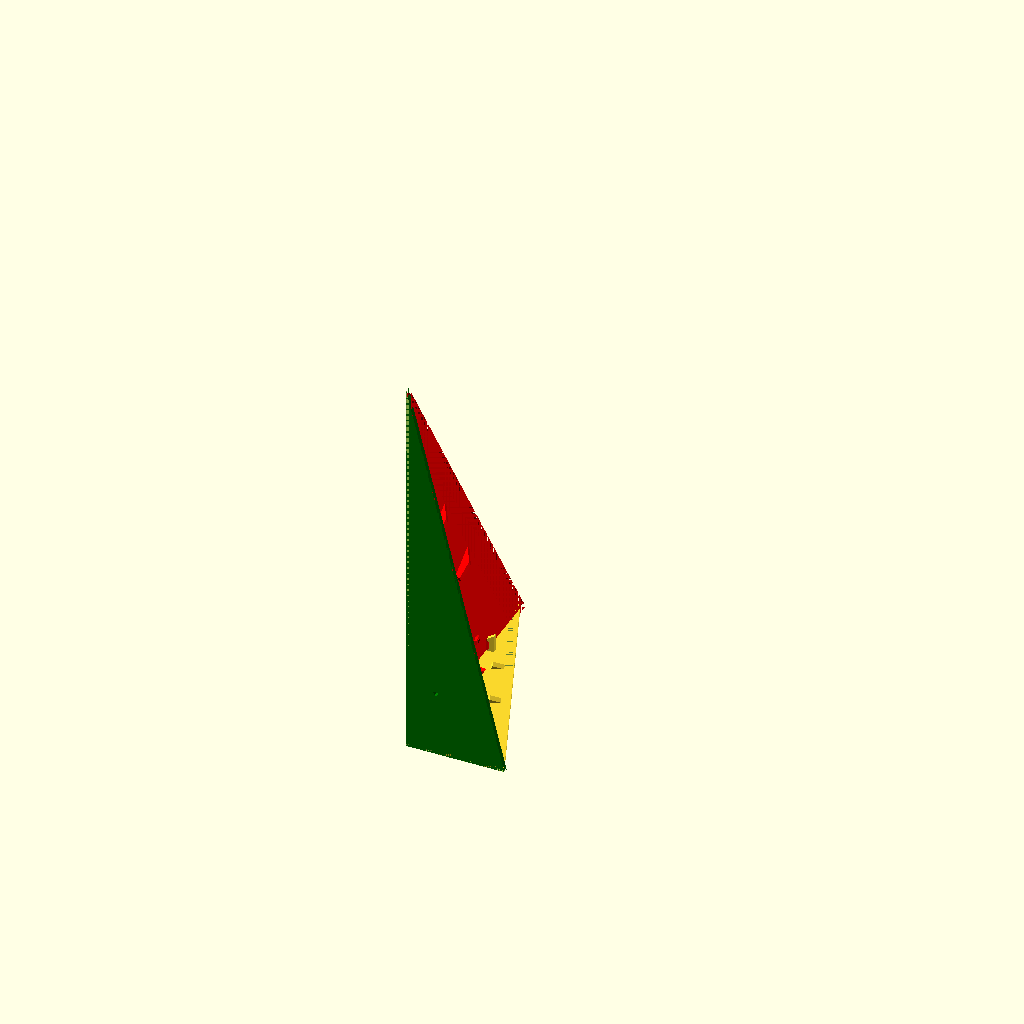
Cell 1: the model at its default parameters.
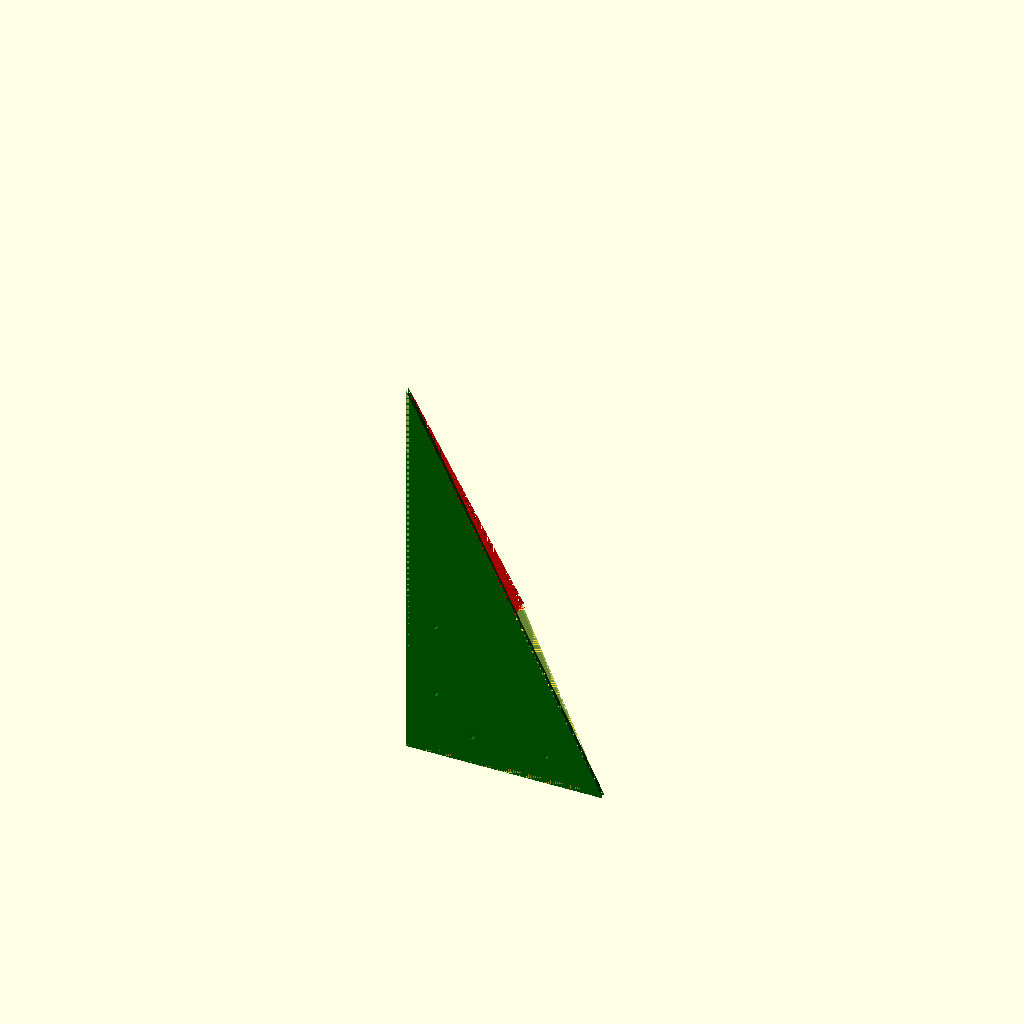
Cell 2: side_x = 80 (everything else at default).
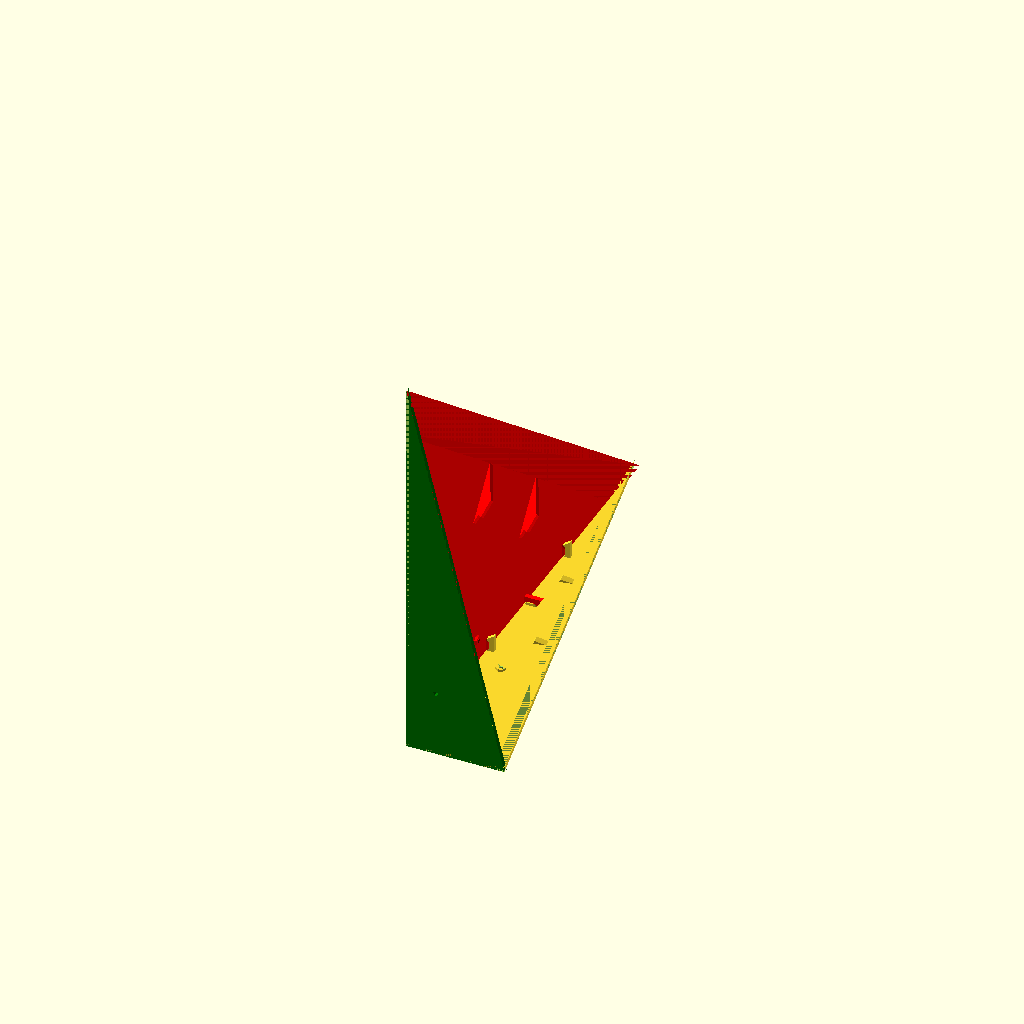
Cell 3 — side_y set to 200, the other parameters unchanged.
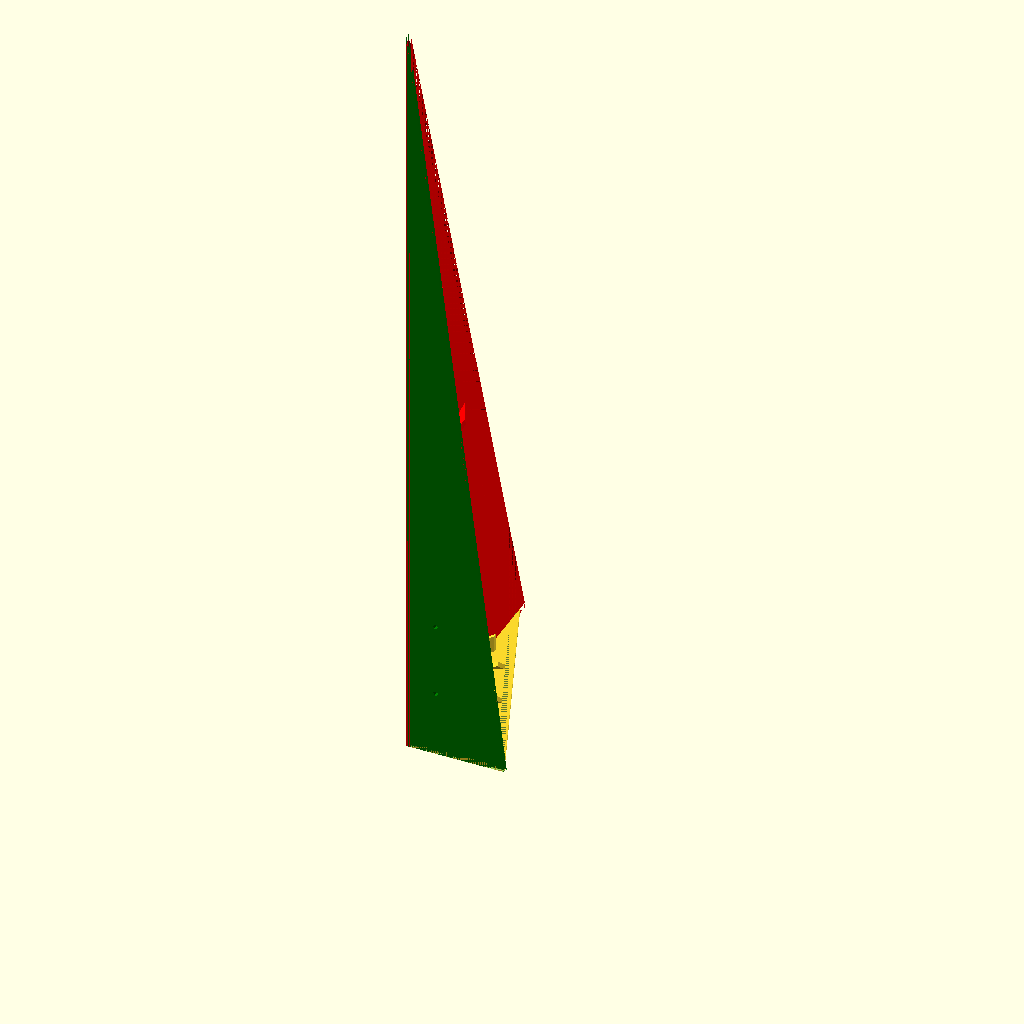
Cell 4: side_z = 320 (everything else at default).
One fixed orthographic camera (rotation 55°, 0°, 25°; colour scheme Cornfield) for every cell.
The OpenSCAD source (enclosures/corner.scad):
// This code builds a box with three arbitrary sides that fits into the corner of a room. You can add arbitrary holes for a cable (wall panels) or some sensors (room side). The wall panels are identical if the side lengths are. Wall-to-wall edges can be mitered because wall corners often are. Miter depth is measured along the wall and can be > the box thickness. The miter angle is always 45°.

// All measurements are in mm.

// side lengths
side_x = 40;
side_y = 100;
side_z = 160;
edge_miter = 1; // TODO

// thickness of walls.
wall_side = 2;
wall_top = 3;

// add mounting holes? at most n per side. They start in the corner and extend until there are either n/2 on a side or they get too close to the edge. NB: there's no collision check of holes vs. hooks!
n_holes = 4;
hole_inner = 2; // bore diameter
hole_outer = 4; // ring
hole_height = 1;
hole_inner_sink = 1; // slant
hole_edge = 10; // distance from the edge
hole_offset = 30; // distance between holes

// separation between pieces when printing
delta = 5;

/*
 * The pieces are joined with some fancy hooks, the parameters for which require some explaining.

This is the groove which the hook joins:
 
     |   |
     |   |
     |   |
     |   | /- here is where the tip ends up at
    /    | -- hook_edge
    |    | -- hook_len
     \   | -- the part's edge is extended until it is hook_len high
      \  |
       \/  -- 1/2 miter

The top/side joins are <90° so this will be slanted to the left.

The hook, below, moves up and joins with the groove:
     /---- the top of the hook
 |\  ----- height: hook_head
 | \ /---- the tip of the hook
 | / ----- height: hook_edge
 | | ----- height: hook_len-hook_base
/ _|_----- height: hook_base
     \
      \
       \
_______/ - 1/2 miter
^ ^ ^ 
| |  \---- width: hook_edge_depth
|  \------ width: hook_depth
 \-------- width: hook_base_depth

For the top/side joins this will move to the left appropriately.

The hook shall be auto-placed so that it (a) meets with the groove and (b) isn't cut off by the miter.

hook_edge must be smaller than hook_edge_depth, otherwise the sides can just slide apart. This is not a problem with the top. TODO allow different parameters for it.

*/
n_hooks = 2; // per edge, evenly spaced.
hook_width = 2; // extrusion of the hook
groove_width = 3; // extrusion of the groove

hook_depth = 2;
hook_edge_depth = 1;
hook_head = 2;
hook_edge = 1;
hook_len = 4;
hook_base = 1;
hook_base_depth = 0.5;

HOOKS = [n_hooks,hook_width,groove_width,hook_depth,hook_edge_depth,hook_head,hook_edge,hook_len,hook_base,hook_base_depth];

// Customizeable hooks. The basic lookup function just uses the same hook style everywhere.
function hc(n,c) = HOOKS[c];
N_HOOKS=0;
H_WIDTH=1;
H_G_WIDTH=2;
H_DEPTH=3;
H_EDGE_DEPTH=4;
H_HEAD=5;
H_EDGE=6;
H_LEN=7;
H_BASE=8;
H_BASE_DEPTH=9;

// don't change below this point

// first, some common trig formulae

function distance(a,b) = sqrt(a*a+b*b);

// Two circles of radius a and b, centered at (0,0) and (c,0), meet at (x,y):
function circle_intersect_x(a,c,b) = (a*a+c*c-b*b)/2/c;
function circle_intersect_y(a,x) = sqrt(a*a-x*x);

// all arrays are duplicated to avoid mod() when indexing with an offset

// arbitrary ordering so that side_x/side_y is at +x/+y when flattened.
// (z-axis ends up at -y, the y edge is mirrored to -x
//  the top of the box is in the -x/+y quadrant)
// This continues in the rest of the code: think of index zero as the Z axis
// or as referring to the XY-triangle that's perpendicular to it.
// Same for the other axes of course.

axes = [side_z,side_x,side_y,
        side_z,side_x,side_y,
        side_z,side_x,side_y]; 

// The edges are numbered so that edge N doesn't touch axis N
function _edge(n) = distance(axes[n+1], axes[n+2]);
edges = [_edge(0),_edge(1),_edge(2),
         _edge(0),_edge(1),_edge(2),
         _edge(0),_edge(1),_edge(2)];

// internal angles of side triangle n on the side in common with n+1
function side_angle(n) = atan2(axes[n+1], axes[n+2]);
angles1 = [side_angle(0),side_angle(1),side_angle(2),
           side_angle(0),side_angle(1),side_angle(2),
           side_angle(0),side_angle(1),side_angle(2)];

// The corners of the top plate, when it lies flat, are at X=(0,0) Z=(edge_y,0) Y=(x2,y2)
// yes this is the wrong way 'round, but that is intentional because you need to flip the lid when you put it on top of the box
x2=circle_intersect_x(edges[0],edges[2],edges[1]);
y2=circle_intersect_y(edges[0],x2);

// Heights of side triangles. Again, height vector N is perpendicular to axis N.
function _height(n) = sin(angles1[n]) * axes[n+2];
heights = [_height(0),_height(1),_height(2),
           _height(0),_height(1),_height(2),
           _height(0),_height(1),_height(2)];

// internal angle of the top plate against side N
function top_angle(n) = atan2(axes[n], heights[n]);
angles2 = [top_angle(0),top_angle(1),top_angle(2),
           top_angle(0),top_angle(1),top_angle(2),
           top_angle(0),top_angle(1),top_angle(2)];

// The edge to remove from wall N+1 so that it meets wall N-1 halfway,
// which can be rotated so that it's also the edge to remove from N-1
// to meet N+1 halfway, which is why there's only one chamfer1 module.
module chamfer1(n) {
    translate([0,0,wall_side])
        rotate(a=[0,90,0])
            linear_extrude(height=axes[n], center=false) 
                polygon([[0,0],[wall_side,0],[0,wall_side]]);
}

// A wall with thickness B merges with a wall with thickness A at angle Alpha
// so that their outer edges coincide. Calculate the angle Gamma (with 0<Gamma<Alpha)
// required to chamfer the edge of B so that the walls' inner edges also meet.
// (Verifying this formula is left as an exercise for the reader.)
function angle_c(alpha,a,b) = atan2(b, a/sin(alpha)+b/tan(alpha));

// The edge to remove from side N so that it meets the top halfway
module chamfer2(n) {
    ac = angle_c(angles2[n+2], wall_top, wall_side);

    translate([0,axes[n+1],wall_side])
        rotate([0,0,angles1[n+2]+180])
            rotate([-90,0,0])
                linear_extrude(height=edges[n+2], center=false) 
                    polygon([[0,0],[wall_side/tan(ac),0],[0,wall_side]]);
}

// The three chamfer edges of a side
module chamfer_side(n) {
    union() {
        chamfer1(n);
        translate([wall_side,0,wall_side]) rotate([-90,0,90]) chamfer1(n+1);
        chamfer2(n);
    }
}

// The edge to remove from the top so that it meets wall N halfway
module chamfer3(n) {
    ac = angle_c(angles2[n], wall_side, wall_top);
    rotate([0,90,0])
        linear_extrude(height=edges[n], center=false)
            polygon([[0,0],[-wall_top,0],[-wall_top,wall_top/tan(ac)]]);
}

// calculate the internal angle of the top triangle at corner N
// (also left as an exercise …)
function angle3(n) = acos((edges[n+1]*edges[n+1]+edges[n+2]*edges[n+2]-edges[n]*edges[n])/2/edges[n+1]/edges[n+2]);

// The three chamfer edges of the top
module chamfer_top() {
    union() {
        chamfer3(2); // the Y edge of the top plate lies along the x axis. See "corners of the top plate", above
        translate([x2,y2,0]) rotate([0,0,180+angle3(1)]) chamfer3(0);
        translate([edges[2],0,0]) rotate([0,0,180-angle3(0)]) chamfer3(1);
    }
}



// ***** Here's where we build our joints. ******

// polygon for the hook. n-1: edge-to-edge, else edge-to-top
module poly_hook(n) {
    a_hook = atan2(hc(n,H_HEAD), hc(n,H_DEPTH)+hc(n,H_EDGE_DEPTH));
    a_wall = (n<0) ? 90 : angles2[n];
    a_chamfer = (n<0) ? 45 : angle_c(angles2[n], wall_top, wall_side);

    y_tip = hc(n,H_LEN)+hc(n,H_EDGE);
    y_top = hc(n,H_LEN)+hc(n,H_EDGE)+hc(n,H_HEAD);

    // if a_hook > a_wall, the wall is too flat and we need to start with the hook's top
    x_top = (a_hook > a_wall) ? y_top/tan(a_wall) : y_tip/tan(a_wall)+hc(n,H_EDGE_DEPTH)+hc(n,H_DEPTH);
    x_tip = (a_hook > a_wall) ? y_top/tan(a_wall)-hc(n,H_EDGE_DEPTH)-hc(n,H_DEPTH) : y_tip/tan(a_wall);

    x_edge = x_tip+hc(n,H_EDGE_DEPTH);
    y_edge = y_tip-hc(n,H_EDGE);

    // base towards the center
    // polygon([[x_top,y_top], [x_tip,y_tip], [x_edge,y_edge], [x_edge,0], [x_edge+hook_depth+hc(n,H_BASE_DEPTH),0], [x_tip,hc(n,H_BASE)]]);
    // base towards the edge
    polygon([[x_top,y_top], [x_tip,y_tip], [x_edge,y_edge], [x_edge,hc(n,H_BASE)], [x_edge-hc(n,H_BASE_DEPTH),0], [x_edge+hc(n,H_DEPTH),0]]);

}

// polygon for the hook's groove. n-1: edge-to-edge, else edge-to-top
module poly_hook_groove(n) {
    a_hook = atan2(hc(n,H_HEAD), hc(n,H_DEPTH)+hc(n,H_EDGE_DEPTH));
    a_wall = (n<0) ? 90 : angles2[n];
    a_chamfer = (n<0) ? 45 : angle_c(angles2[n], wall_top, wall_side);

    y_tip = hc(n,H_LEN)+hc(n,H_EDGE);
    y_top = hc(n,H_LEN)+hc(n,H_EDGE)+hc(n,H_HEAD);

    if (a_hook > a_wall) { // wall too flat, need additional offset
        x_top = y_top/tan(a_wall);
        x_tip = x_top-hc(n,H_EDGE_DEPTH)-hc(n,H_DEPTH);
        x_edge = x_tip+hc(n,H_EDGE_DEPTH);
        y_edge = y_tip-hc(n,H_EDGE);
        x_base = x_edge - y_edge / tan(a_hook);
        rotate(atan2(x_top,y_top))
        polygon([[x_top,y_top],[x_tip,y_tip],  [x_edge,y_edge], [x_base,0], [0,0]]);
    } else { // simple case
        x_tip = y_tip*tan(90-a_wall); // avoid dividing by infinity
        x_edge = x_tip+hc(n,H_EDGE_DEPTH);
        y_edge = y_tip-hc(n,H_EDGE);
    
        // start at tip, counterclockwisewall_top*cos(angles2[n])
        rotate(atan2(x_tip,y_tip))
        if (x_edge/tan(a_chamfer) > y_edge)
            polygon([[x_tip,y_tip], [x_edge,y_edge], [0,0]]);
        else
            polygon([[x_tip,y_tip], [x_edge,y_edge], [x_edge,x_edge/tan(a_chamfer)], [0,0]]);

    }
}


module grooves_wall(n,off=0) {
    for(x=[1:2:2*hc(-1-n,N_HOOKS)]) translate([0,0,axes[n]*(x+off)/2/(hc(-1-n,N_HOOKS)+1)])
        linear_extrude(hc(-1-n,H_G_WIDTH), center=true)
            poly_hook_groove(-1-n);
}

module grooves_edge(n,off=0) {
    for(x=[1:hc(n,N_HOOKS)]) translate([0,0,edges[n]*(x+1)/(hc(n,N_HOOKS)+3)])
        linear_extrude(hc(n,H_G_WIDTH), center=true)
            poly_hook_groove(n);
}

module hooks_wall(n, off=0) {
    for(x=[1:2:2*hc(-1-n,N_HOOKS)]) translate([0,0,axes[n]*(x+off)/2/(hc(-1-n,N_HOOKS)+1)])
        linear_extrude(hc(-1-n,H_WIDTH), center=true)
            poly_hook(-1-n);
}

module hooks_edge(n) {
    a_chamfer = angle_c(angles2[n], wall_side,wall_top);
    rotate([0,90,0]) rotate(90)
    translate([wall_top/tan(a_chamfer),wall_top,0])
    for(x=[1:hc(n,N_HOOKS)]) translate([0,0,edges[n]*(x+1)/(hc(n,N_HOOKS)+3)])
        linear_extrude(hc(n,H_WIDTH), center=true)
            poly_hook(n);
}

// the actual hole, slightly larger so that preview sees it
module hole_bore() {
    translate([0,0,-0.5]) cylinder(h=hole_height+wall_side+1,d=hole_inner);
}

// an inward-slanted ring on the hole, for stability when screwing
module hole_ring() {
    difference() {
        cylinder(h=hole_height+wall_side,d=hole_outer);
        translate([0,0,wall_side+hole_height-hole_inner_sink]) cylinder(h=hole_inner_sink,d1=0,d2=hole_outer);
    }
}

// Position the holes.
module hole_pos(n) {
    // Start position
    inner = hole_edge+wall_side;
    
    // how close to the lid edge may we get?
    c_offset=wall_side/tan(angle_c(angles2[n], wall_top, wall_side))+hole_edge;
    
    // Here we figure the corresponding max offsets. The first subtracted term gets us to the place we'd be if the holes were at the outer edge, but of course they aren't.
    lim_1 = axes[n+1] - c_offset / sin(90-angles1[n]) - inner*tan(angles1[n]);
    lim_2 = axes[n+2] - c_offset / sin(angles1[n]) - inner/tan(angles1[n]);

    // if there's an even number of holes, shift them to be halfway between the places they'd be if there was an odd number.
    union() {
        if (n_holes%2) translate([inner,inner,0]) children();
        for (x=[1:n_holes/2]) {
            offset=(x-(1-n_holes%2)/2)*hole_offset+inner;
            if (offset <= lim_1) translate([offset,inner,0]) children();
            if (offset <= lim_2) translate([inner,offset,0]) children();
        }
    }
}

module make_holes(n) {
    difference() {
        union() {
            hole_pos(n) hole_ring();
        
            children();
        }
        hole_pos(n) hole_bore();
    }
}

module side(n) {
    a_chamfer = angle_c(angles2[n], wall_top, wall_side);

    union() {
        difference() {
            linear_extrude(height=wall_side, center=false) 
                polygon([[0,0],[axes[n+1],0],[0,axes[n+2]]]);
            chamfer_side(n+1);
        }
        
        translate([wall_side,0,wall_side]) rotate([0,-90,-90]) grooves_wall(n+2);
        translate([axes[n+1],wall_side,wall_side]) rotate([-90,-90,90]) grooves_wall(n+1,1);
        
        // Yes this can be simplified, but then it'll be unreadable.
        translate([0,axes[n+2],wall_side]) rotate(angles1[n]-90) translate([0,-wall_side/tan(a_chamfer),0]) rotate([0,90,0]) rotate([0,0,180]) grooves_edge(n);
        translate([0,wall_side,wall_side]) rotate([0,90,0]) rotate([0,0,90])        hooks_wall(n+1);
        translate([wall_side,axes[n+2],wall_side]) rotate([90,0,0]) hooks_wall(n+2,1);
    }
}

// rotate side N to move to N+1
module to_next_side() {
    rotate([90,0,0]) rotate([0,90,0]) children();
}

// One outer edge chamfer.
module mitered_edge(n) {
    //translate([0,0,wall_side])
            linear_extrude(height=axes[n], center=false) 
                polygon([[0,0],[edge_miter,0],[0,edge_miter]]);
}

module mitered_edges() {
    mitered_edge(0);
    to_next_side() mitered_edge(1);
    to_next_side() to_next_side() mitered_edge(2);
}

// show all sides where they belong
module uncut_sides() {
    make_holes(0) side(0);
    to_next_side() color("red") make_holes(1) side(1);
    to_next_side() to_next_side() color("green") make_holes(2) side(2);
}

module sides() {
    difference() {
        uncut_sides();
        mitered_edges();
    }
}

// move the top to where it belongs
module to_top() {
    translate([axes[1],0,0])
        rotate(-180+angles2[0], v=[-axes[1],axes[2],0])
            rotate(90-angle3(1)+angles1[0])
                children();
}

// invert to_top. Required for the outer edge chamfer.
module from_top() {
    rotate(angle3(1)-angles1[0]-90)
    rotate(180-angles2[0], v=[-axes[1],axes[2],0])
    translate([-axes[1],0,0])
    children();
}

// the top piece
module uncut_top() {
    union() {
        difference() {
            linear_extrude(height=wall_top, center=false) 
                polygon([[0,0],[edges[2],0],[x2,y2]]);
            chamfer_top();
    
        }
        hooks_edge(2);
        translate([x2,y2,0]) rotate([0,0,180+angle3(1)]) hooks_edge(0);
        translate([edges[2],0,0]) rotate([0,0,180-angle3(0)]) hooks_edge(1);
   }
}

// cut the mitered corners off the top edge. The math to do that is annoyingly complicated, so I simply reverse the transform that puts the top onto the box.
module top() {
    difference() {
        uncut_top();
        from_top() mitered_edges();
    }
}

module box() {
    union() {
        sides();
        to_top() top();
    }
}

module flat() {
    translate([delta/2,-delta/2,0]) rotate(270)  side(1);
    translate([delta/2,delta/2,0]) side(2);
    translate([-delta/2,-delta/2,0]) rotate(180) side(0);
    translate([-edges[2]-delta/2,delta/2,0]) top();
}


//top();
//side(0);
sides();
//box();
//flat();
Parameter table extracted from the source (name, type, default, range or options):
side_x: number, default 40
side_y: number, default 100
side_z: number, default 160
edge_miter: number, default 1
wall_side: number, default 2
wall_top: number, default 3
n_holes: number, default 4
hole_inner: number, default 2
hole_outer: number, default 4
hole_height: number, default 1
hole_inner_sink: number, default 1
hole_edge: number, default 10
hole_offset: number, default 30
delta: number, default 5
n_hooks: number, default 2
hook_width: number, default 2
groove_width: number, default 3
hook_depth: number, default 2
hook_edge_depth: number, default 1
hook_head: number, default 2
hook_edge: number, default 1
hook_len: number, default 4
hook_base: number, default 1
hook_base_depth: number, default 0.5
